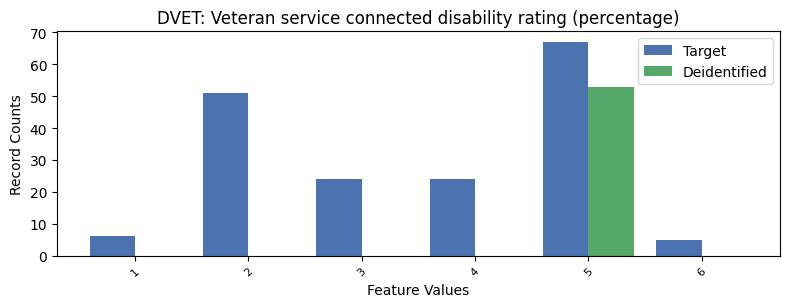

Values plotted in this chart, from the file beside it:
, DVET, count_target, count_deidentified
0, -1, 9099, 9223
1, 5, 67, 53.0
2, 2, 51, 0.0
3, 3, 24, 0.0
4, 4, 24, 0.0
5, 1, 6, 0.0
6, 6, 5, 0.0
